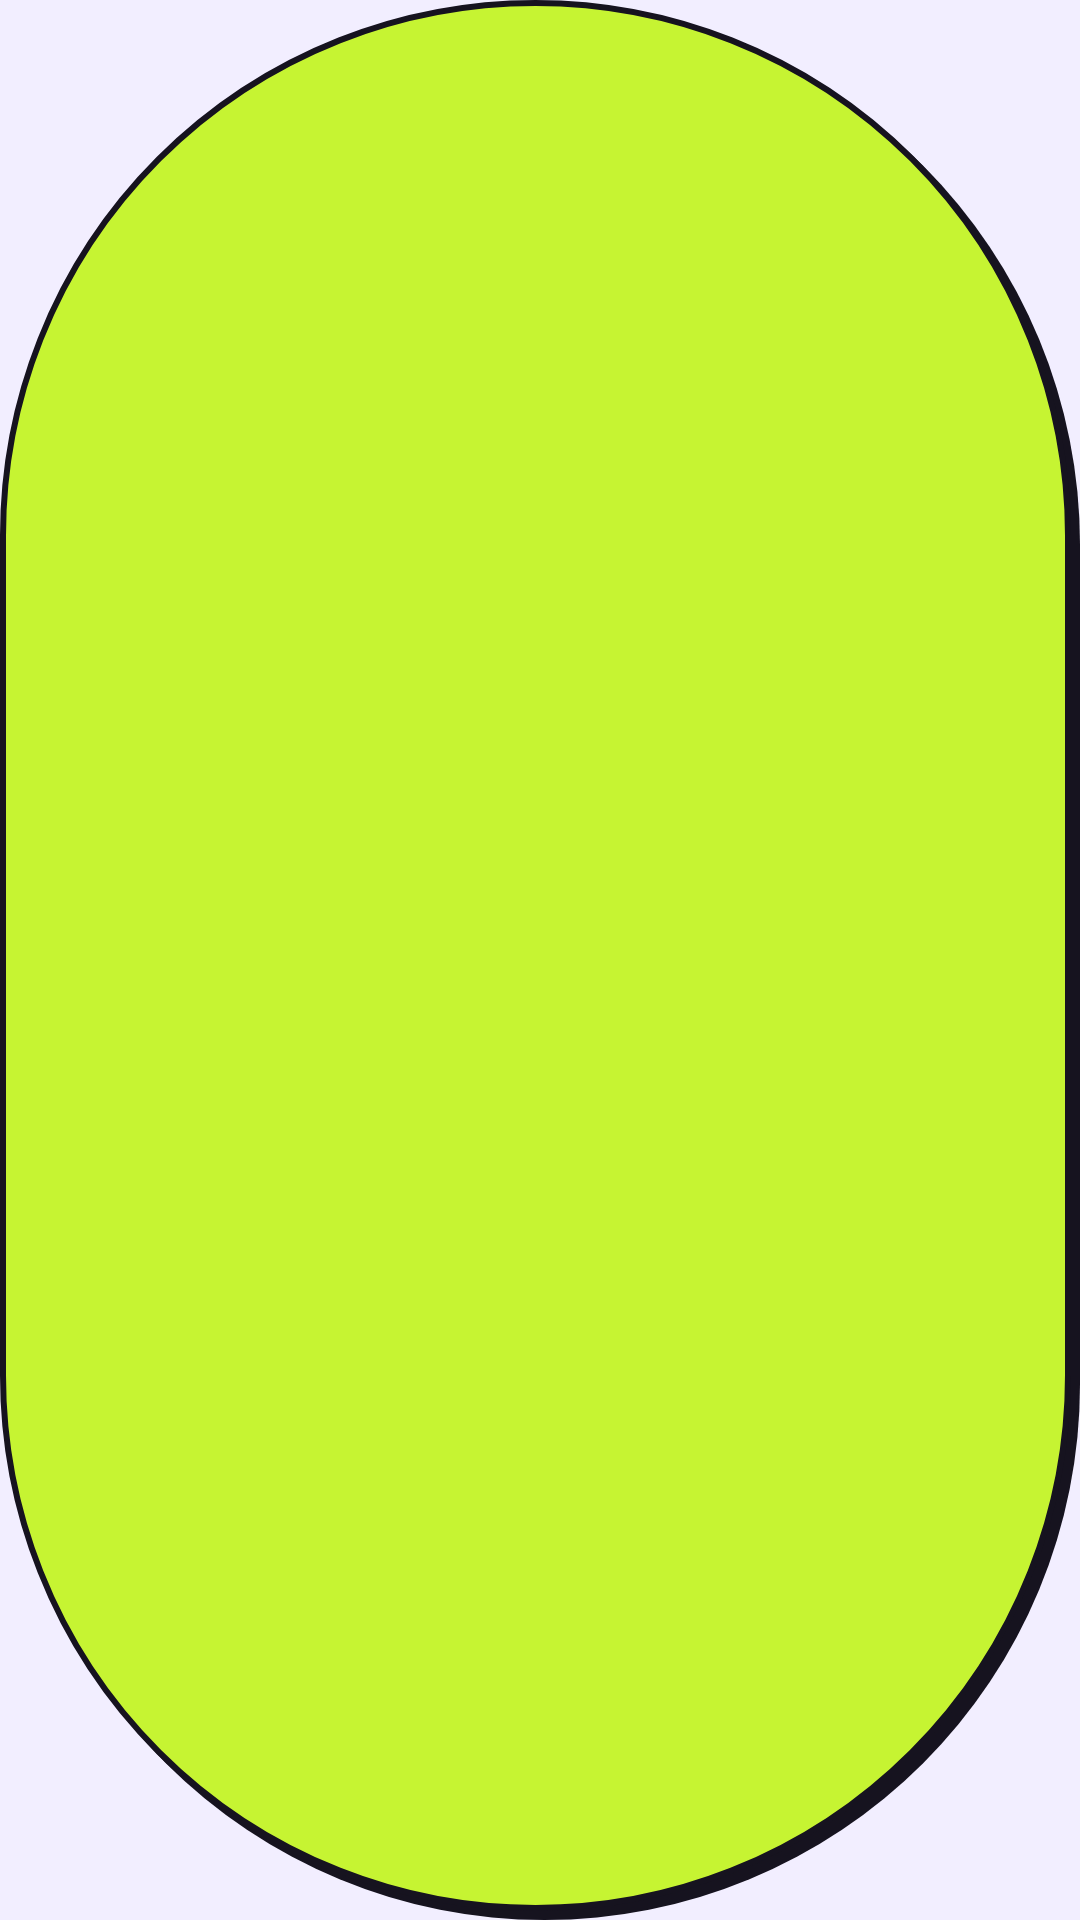

Write the Android layout XML for this screen, with the resource values it uses.
<!-- AndroidManifest.xml: application theme Theme.Unscroll -->
<!-- res/layout/overlay_reel_badge.xml -->
<?xml version="1.0" encoding="utf-8"?>
<LinearLayout xmlns:android="http://schemas.android.com/apk/res/android"
    android:layout_width="wrap_content"
    android:layout_height="wrap_content"
    android:background="@drawable/reel_badge"
    android:gravity="center_vertical"
    android:orientation="horizontal"
    android:paddingStart="6dp"
    android:paddingTop="3dp"
    android:paddingEnd="17dp"
    android:paddingBottom="6dp">

    <ImageView
        android:id="@+id/reel_badge_mascot"
        android:layout_width="34dp"
        android:layout_height="34dp"
        android:importantForAccessibility="no" />

    <TextView
        android:id="@+id/reel_badge_count"
        android:layout_width="wrap_content"
        android:layout_height="wrap_content"
        android:layout_marginStart="4dp"
        android:fontFamily="@font/bricolage_grotesque"
        android:includeFontPadding="false"
        android:textColor="#16131F"
        android:textSize="20sp"
        android:textStyle="bold" />
</LinearLayout>
<!-- resources referenced by this layout -->
<resources>
  <!-- drawable reel_badge (drawable) -->
  <?xml version="1.0" encoding="utf-8"?>
  <layer-list xmlns:android="http://schemas.android.com/apk/res/android">
      <item
          android:left="3dp"
          android:top="3dp">
          <shape android:shape="rectangle">
              <solid android:color="#16131F" />
              <corners android:radius="999dp" />
          </shape>
      </item>
      <item
          android:bottom="3dp"
          android:right="3dp">
          <shape android:shape="rectangle">
              <solid android:color="#C6F432" />
              <stroke
                  android:width="2dp"
                  android:color="#16131F" />
              <corners android:radius="999dp" />
          </shape>
      </item>
  </layer-list>
  <style name="Theme.Unscroll" parent="android:Theme.Material.Light.NoActionBar">
          
          <item name="android:windowBackground">@color/splash_background</item>
          <item name="android:statusBarColor">@android:color/transparent</item>
      </style>
  <color name="splash_background">#F2EEFF</color>
</resources>
